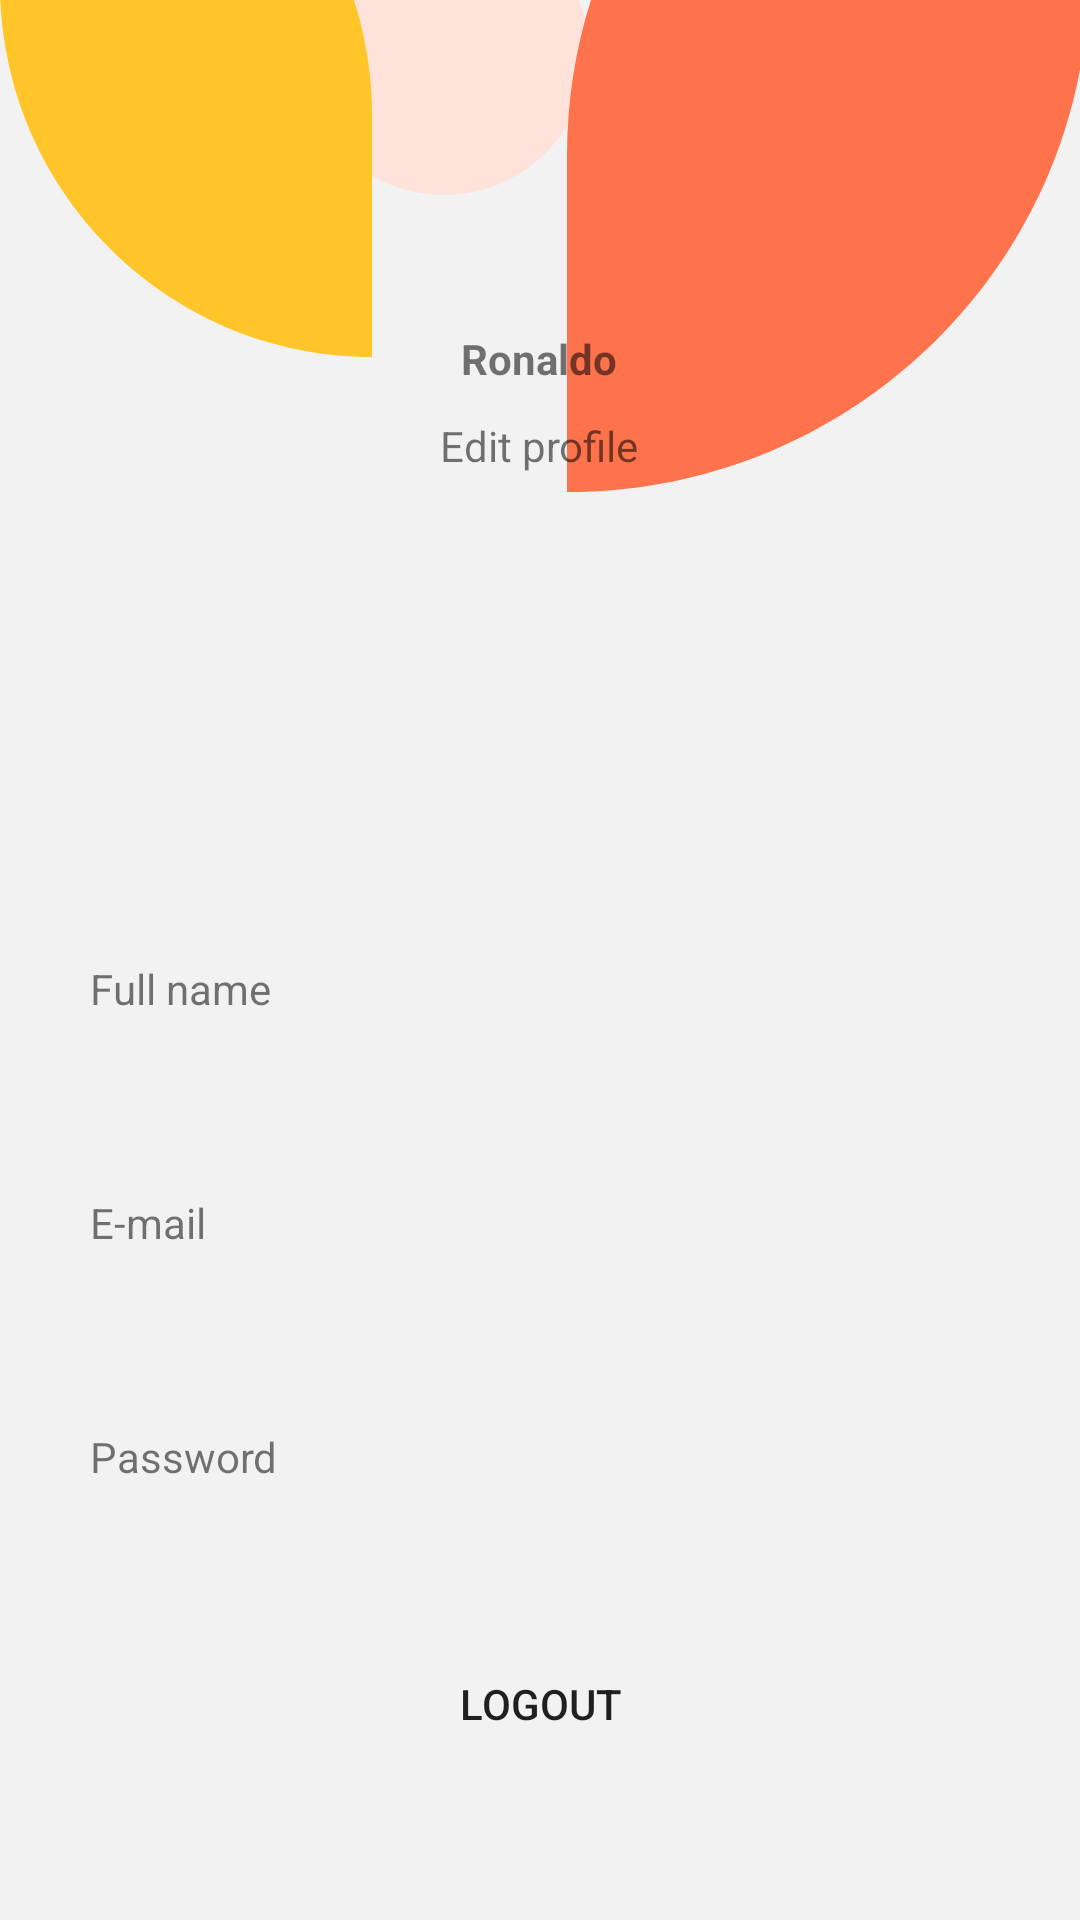

Layout XML and referenced resources for this Android screen:
<!-- AndroidManifest.xml: application theme Theme.K_Login_Signup -->
<!-- res/layout/fragment_profile.xml -->
<?xml version="1.0" encoding="utf-8"?>
<layout xmlns:android="http://schemas.android.com/apk/res/android"
    xmlns:app="http://schemas.android.com/apk/res-auto">
    <data>
        <variable
            name="user"
            type="com.first_java_app.k_login_signup.model.User" />
    </data>
    <RelativeLayout
        android:layout_width="match_parent"
        android:layout_height="match_parent"
        android:background="@color/grayWhite">

        <ImageView
            android:layout_width="wrap_content"
            android:layout_height="wrap_content"
            android:layout_marginLeft="100dp"
            android:src="@drawable/ic_pinkcircle" />

        <ImageView
            android:layout_width="wrap_content"
            android:layout_height="wrap_content"
            android:layout_alignParentLeft="true"
            android:src="@drawable/ic_leftelip" />

        <ImageView
            android:layout_width="wrap_content"
            android:layout_height="wrap_content"
            android:layout_alignParentRight="true"
            android:src="@drawable/ic_rightelip" />

        <LinearLayout
            android:orientation="vertical"
            android:layout_centerHorizontal="true"
            android:layout_marginTop="100dp"
            android:layout_width="wrap_content"
            android:layout_height="wrap_content">






            <TextView
                android:id="@+id/profileName"
                android:layout_width="wrap_content"
                android:layout_height="wrap_content"
                android:layout_gravity="center"
                android:layout_marginTop="10dp"
                android:textStyle="bold"
                android:text="Ronaldo" />

            <TextView
                android:id="@+id/editProfileClickable"
                android:layout_width="wrap_content"
                android:layout_height="wrap_content"
                android:layout_gravity="center"
                android:layout_marginTop="10dp"
                android:text="Edit profile" />
        </LinearLayout>


        <LinearLayout
            android:layout_width="match_parent"
            android:layout_height="wrap_content"
            android:layout_marginLeft="30dp"
            android:layout_marginTop="300dp"
            android:layout_marginRight="30dp"
            android:orientation="vertical">

            <TextView
                android:layout_width="wrap_content"
                android:layout_height="wrap_content"
                android:layout_marginTop="20dp"
                android:text="Full name" />

            <TextView
                android:id="@+id/txtName"

                android:layout_width="wrap_content"
                android:layout_height="wrap_content"
                android:inputType="text"

                android:textColor="@color/black" />

            <TextView
                android:layout_width="wrap_content"
                android:layout_height="wrap_content"
                android:layout_marginTop="40dp"
                android:text="E-mail" />

            <TextView
                android:id="@+id/txtMail"
                android:layout_width="wrap_content"
                android:layout_height="wrap_content"
                android:inputType="text"

                android:textColor="@color/black" />


            <TextView
                android:layout_width="wrap_content"
                android:layout_height="wrap_content"
                android:layout_marginTop="40dp"
                android:text="Password" />

            <TextView
                android:id="@+id/txtPassword"
                android:layout_width="356dp"
                android:layout_height="39dp"
                android:inputType="text"

                android:textColor="@color/black" />
            <androidx.appcompat.widget.AppCompatButton
                android:id="@+id/logoutBtn"
                android:layout_width="wrap_content"
                android:layout_height="wrap_content"
                android:layout_gravity="center"
                android:layout_marginTop="10dp"
                android:layout_marginBottom="10dp"
                android:background="@drawable/rounded_button"
                android:backgroundTint="@color/orange"
                android:ems="10"
                android:text="Logout" />

        </LinearLayout>
    </RelativeLayout>
</layout>
<!-- resources referenced by this layout -->
<resources>
  <color name="black">#FF000000</color>
  <color name="grayWhite">#f2f2f2</color>
  <color name="orange">#FE724C</color>
  <!-- drawable ic_leftelip (drawable) -->
  <vector xmlns:android="http://schemas.android.com/apk/res/android"
      android:width="157dp"
      android:height="163dp"
      android:viewportWidth="157"
      android:viewportHeight="163">
    <path
        android:pathData="M124,119V38.41C124,-30.292 68.475,-86 -0,-86V-5.41C-0,63.292 55.525,119 124,119Z"
        android:fillColor="#FFC529"/>
  </vector>
  <!-- drawable ic_pinkcircle (drawable) -->
  <vector xmlns:android="http://schemas.android.com/apk/res/android"
      android:width="96dp"
      android:height="65dp"
      android:viewportWidth="96"
      android:viewportHeight="65">
    <path
        android:pathData="M48,65C74.5097,65 96,43.5097 96,17C96,-9.5097 74.5097,-31 48,-31C21.4903,-31 0,-9.5097 0,17C0,43.5097 21.4903,65 48,65Z"
        android:fillColor="#FFE2DA"/>
  </vector>
  <!-- drawable ic_rightelip (drawable) -->
  <vector xmlns:android="http://schemas.android.com/apk/res/android"
      android:width="251dp"
      android:height="244dp"
      android:viewportWidth="251"
      android:viewportHeight="244">
    <path
        android:pathData="M80,164V51.93C80,-43.58 157.9,-121 254,-121V-8.929C254,86.58 176.1,164 80,164Z"
        android:fillColor="#FE724C"/>
  </vector>
  <!-- drawable profile2: png bitmap (drawable, 12404 bytes) -->
  <style name="Theme.K_Login_Signup" parent="Theme.MaterialComponents.DayNight.NoActionBar">
          
          <item name="colorPrimary">@color/purple_500</item>
          <item name="colorPrimaryVariant">@color/purple_700</item>
          <item name="colorOnPrimary">@color/white</item>
          
          <item name="colorSecondary">@color/teal_200</item>
          <item name="colorSecondaryVariant">@color/teal_700</item>
          <item name="colorOnSecondary">@color/black</item>
          
          <item name="android:statusBarColor" tools:targetApi="l">?attr/colorPrimaryVariant</item>
          
      </style>
  <color name="purple_500">#FF6200EE</color>
  <color name="purple_700">#FF3700B3</color>
  <color name="white">#FFFFFFFF</color>
  <color name="teal_200">#FF03DAC5</color>
  <color name="teal_700">#FF018786</color>
</resources>
